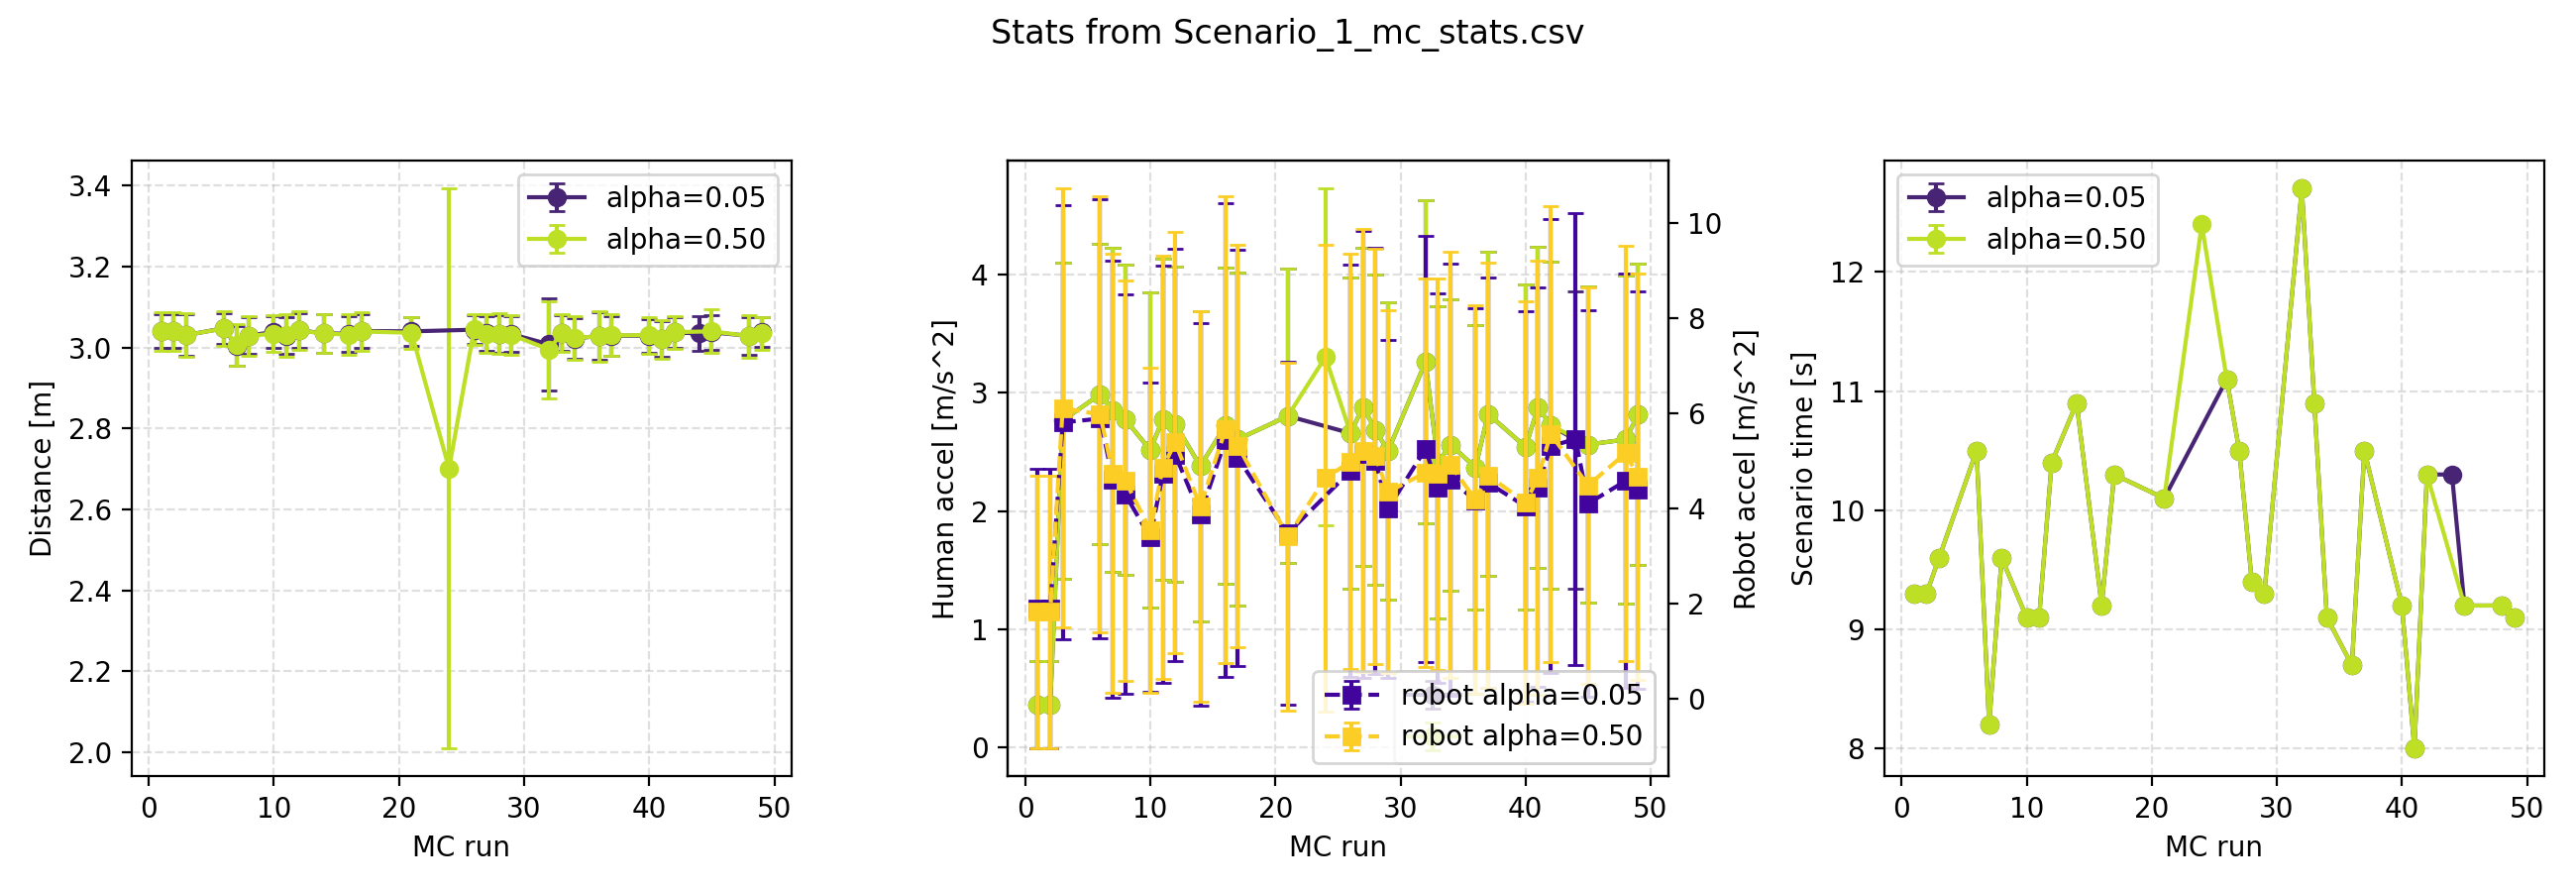

Source data for this figure (header and first rows):
alpha, mc_run, distance_mean, distance_std, a1_acc_mean, a1_acc_std, a2_acc_mean, a2_acc_std, scenario_time, scenario_time_std
5.000000000000000278e-02, 1.000000000000000000e+00, 3.040941387714320321e+00, 4.226125845447815943e-02, 3.617754065038409905e-01, 3.693564732245181448e-01, 1.895750069096112433e+00, 2.936351304179481314e+00, 9.299999999999982947e+00, 0.000000000000000000e+00
5.000000000000000278e-02, 2.000000000000000000e+00, 3.040941387714320321e+00, 4.226125845447815943e-02, 3.617754065038409905e-01, 3.693564732245181448e-01, 1.895750069096112433e+00, 2.936351304179481314e+00, 9.299999999999982947e+00, 0.000000000000000000e+00
5.000000000000000278e-02, 3.000000000000000000e+00, 3.030949117412718774e+00, 5.142819180046766248e-02, 2.766594243244650198e+00, 1.335264663538080931e+00, 5.809013179130377402e+00, 4.554903912712314096e+00, 9.599999999999981881e+00, 0.000000000000000000e+00
5.000000000000000278e-02, 4.000000000000000000e+00, -1.000000000000000000e+00, -1.000000000000000000e+00, -1.000000000000000000e+00, -1.000000000000000000e+00, -1.000000000000000000e+00, -1.000000000000000000e+00, 1.279999999999997051e+01, -1.000000000000000000e+00
5.000000000000000278e-02, 5.000000000000000000e+00, -1.000000000000000000e+00, -1.000000000000000000e+00, -1.000000000000000000e+00, -1.000000000000000000e+00, -1.000000000000000000e+00, -1.000000000000000000e+00, 1.389999999999996660e+01, -1.000000000000000000e+00
5.000000000000000278e-02, 6.000000000000000000e+00, 3.047932940805051949e+00, 3.776287923023496917e-02, 2.989395421675361764e+00, 1.270233622732530820e+00, 5.889082109625650929e+00, 4.612395647253356934e+00, 1.049999999999997868e+01, 0.000000000000000000e+00
5.000000000000000278e-02, 7.000000000000000000e+00, 3.003971648701371233e+00, 4.985470806272160327e-02, 2.856565070776117654e+00, 1.369626726994483290e+00, 4.607369994054185014e+00, 4.592216775880552326e+00, 8.199999999999986855e+00, 0.000000000000000000e+00
5.000000000000000278e-02, 8.000000000000000000e+00, 3.029595382012693516e+00, 4.490170658007910237e-02, 2.775431118727325952e+00, 1.311391753512669789e+00, 4.295199034294916451e+00, 4.195691937449958608e+00, 9.599999999999981881e+00, 0.000000000000000000e+00
5.000000000000000278e-02, 9.000000000000000000e+00, -1.000000000000000000e+00, -1.000000000000000000e+00, -1.000000000000000000e+00, -1.000000000000000000e+00, -1.000000000000000000e+00, -1.000000000000000000e+00, 1.479999999999996341e+01, -1.000000000000000000e+00
5.000000000000000278e-02, 1.000000000000000000e+01, 3.038962077481814017e+00, 3.963838419014518999e-02, 2.517508694261948232e+00, 1.330596418168159101e+00, 3.393193203374209599e+00, 3.243347964951452500e+00, 9.099999999999983658e+00, 0.000000000000000000e+00
5.000000000000000278e-02, 1.100000000000000000e+01, 3.029944866778131463e+00, 4.571693173722640030e-02, 2.777367669571614517e+00, 1.360312445527047442e+00, 4.726281192334348624e+00, 4.381392038291609836e+00, 9.099999999999983658e+00, 0.000000000000000000e+00
5.000000000000000278e-02, 1.200000000000000000e+01, 3.042678830300957760e+00, 4.284654879246473091e-02, 2.735639145019674423e+00, 1.336543138036257794e+00, 5.126215786189943557e+00, 4.326017423547457774e+00, 1.039999999999997904e+01, 0.000000000000000000e+00
5.000000000000000278e-02, 1.300000000000000000e+01, -1.000000000000000000e+00, -1.000000000000000000e+00, -1.000000000000000000e+00, -1.000000000000000000e+00, -1.000000000000000000e+00, -1.000000000000000000e+00, 1.569999999999996021e+01, -1.000000000000000000e+00
5.000000000000000278e-02, 1.400000000000000000e+01, 3.035475622787557892e+00, 4.775951335102589929e-02, 2.381302155159025435e+00, 1.312161941422241851e+00, 3.876462428576082697e+00, 4.019668884055781710e+00, 1.089999999999997726e+01, 0.000000000000000000e+00
5.000000000000000278e-02, 1.500000000000000000e+01, -1.000000000000000000e+00, -1.000000000000000000e+00, -1.000000000000000000e+00, -1.000000000000000000e+00, -1.000000000000000000e+00, -1.000000000000000000e+00, 1.489999999999996305e+01, -1.000000000000000000e+00
5.000000000000000278e-02, 1.600000000000000000e+01, 3.034141805052180008e+00, 4.414768402423740329e-02, 2.723134270251657885e+00, 1.333649611575227434e+00, 5.431538736527942390e+00, 4.972953274062821727e+00, 9.199999999999983302e+00, 0.000000000000000000e+00
5.000000000000000278e-02, 1.700000000000000000e+01, 3.041128454714007390e+00, 4.269864729935195918e-02, 2.607826634101347629e+00, 1.409604104361662058e+00, 5.063251051217887877e+00, 4.369354445433994094e+00, 1.029999999999997939e+01, 0.000000000000000000e+00
5.000000000000000278e-02, 1.800000000000000000e+01, -1.000000000000000000e+00, -1.000000000000000000e+00, -1.000000000000000000e+00, -1.000000000000000000e+00, -1.000000000000000000e+00, -1.000000000000000000e+00, 6.399999999999993250e+00, -1.000000000000000000e+00
5.000000000000000278e-02, 1.900000000000000000e+01, -1.000000000000000000e+00, -1.000000000000000000e+00, -1.000000000000000000e+00, -1.000000000000000000e+00, -1.000000000000000000e+00, -1.000000000000000000e+00, 4.400000000000000355e+00, -1.000000000000000000e+00
5.000000000000000278e-02, 2.000000000000000000e+01, -1.000000000000000000e+00, -1.000000000000000000e+00, -1.000000000000000000e+00, -1.000000000000000000e+00, -1.000000000000000000e+00, -1.000000000000000000e+00, 1.139999999999997549e+01, -1.000000000000000000e+00
5.000000000000000278e-02, 2.100000000000000000e+01, 3.040226574231411849e+00, 3.613697732100988602e-02, 2.804946171465553917e+00, 1.244475967266863492e+00, 3.482583315438490867e+00, 3.596367137435640071e+00, 1.009999999999998010e+01, 0.000000000000000000e+00
5.000000000000000278e-02, 2.200000000000000000e+01, -1.000000000000000000e+00, -1.000000000000000000e+00, -1.000000000000000000e+00, -1.000000000000000000e+00, -1.000000000000000000e+00, -1.000000000000000000e+00, 1.349999999999996803e+01, -1.000000000000000000e+00
5.000000000000000278e-02, 2.300000000000000000e+01, -1.000000000000000000e+00, -1.000000000000000000e+00, -1.000000000000000000e+00, -1.000000000000000000e+00, -1.000000000000000000e+00, -1.000000000000000000e+00, 1.309999999999996945e+01, -1.000000000000000000e+00
5.000000000000000278e-02, 2.400000000000000000e+01, -1.000000000000000000e+00, -1.000000000000000000e+00, -1.000000000000000000e+00, -1.000000000000000000e+00, -1.000000000000000000e+00, -1.000000000000000000e+00, 1.509999999999996234e+01, -1.000000000000000000e+00
5.000000000000000278e-02, 2.500000000000000000e+01, -1.000000000000000000e+00, -1.000000000000000000e+00, -1.000000000000000000e+00, -1.000000000000000000e+00, -1.000000000000000000e+00, -1.000000000000000000e+00, 1.429999999999996518e+01, -1.000000000000000000e+00
5.000000000000000278e-02, 2.600000000000000000e+01, 3.044343742852401391e+00, 3.554888550413752568e-02, 2.659620884745850233e+00, 1.313964646450152873e+00, 4.786911395638581368e+00, 4.334323614094099497e+00, 1.109999999999997655e+01, 0.000000000000000000e+00
5.000000000000000278e-02, 2.700000000000000000e+01, 3.035477863261342613e+00, 4.347219742647128599e-02, 2.880695982098675501e+00, 1.344282632943978761e+00, 5.145557012845440426e+00, 4.693963408719278974e+00, 1.049999999999997868e+01, 0.000000000000000000e+00
5.000000000000000278e-02, 2.800000000000000000e+01, 3.034533548429294125e+00, 4.676955871375260837e-02, 2.688984068087142631e+00, 1.311852698078717072e+00, 5.001826033248586434e+00, 4.474818662780983836e+00, 9.399999999999982592e+00, 0.000000000000000000e+00
5.000000000000000278e-02, 2.900000000000000000e+01, 3.033378310642420583e+00, 4.347798868801930339e-02, 2.507607877346320624e+00, 1.255102610752634629e+00, 3.994111432910639969e+00, 3.550277626117798846e+00, 9.299999999999982947e+00, 0.000000000000000000e+00
5.000000000000000278e-02, 3.000000000000000000e+01, -1.000000000000000000e+00, -1.000000000000000000e+00, -1.000000000000000000e+00, -1.000000000000000000e+00, -1.000000000000000000e+00, -1.000000000000000000e+00, 5.499999999999996447e+00, -1.000000000000000000e+00
5.000000000000000278e-02, 3.100000000000000000e+01, -1.000000000000000000e+00, -1.000000000000000000e+00, -1.000000000000000000e+00, -1.000000000000000000e+00, -1.000000000000000000e+00, -1.000000000000000000e+00, 4.599999999999999645e+00, -1.000000000000000000e+00
5.000000000000000278e-02, 3.200000000000000000e+01, 3.007990111685668211e+00, 1.137786274035521711e-01, 3.262606276606315081e+00, 1.369327231813519230e+00, 5.253260153395483023e+00, 4.472731100706208274e+00, 1.269999999999997087e+01, 0.000000000000000000e+00
5.000000000000000278e-02, 3.300000000000000000e+01, 3.036377887270246045e+00, 4.327759561159987695e-02, 2.411438974063127905e+00, 1.322287497876696305e+00, 4.434008978746393659e+00, 4.089059093827938085e+00, 1.089999999999997726e+01, 0.000000000000000000e+00
5.000000000000000278e-02, 3.400000000000000000e+01, 3.022184059608969964e+00, 5.023247029384254186e-02, 2.562352546401744480e+00, 1.233806645989095951e+00, 4.603717021697361744e+00, 4.531062821408633923e+00, 9.099999999999983658e+00, 0.000000000000000000e+00
5.000000000000000278e-02, 3.500000000000000000e+01, -1.000000000000000000e+00, -1.000000000000000000e+00, -1.000000000000000000e+00, -1.000000000000000000e+00, -1.000000000000000000e+00, -1.000000000000000000e+00, 1.539999999999996128e+01, -1.000000000000000000e+00
5.000000000000000278e-02, 3.600000000000000000e+01, 3.029194713184645948e+00, 5.873080488179947128e-02, 2.370097678370930439e+00, 1.201963016321857314e+00, 4.165530989439369058e+00, 4.049157321372726770e+00, 8.699999999999985079e+00, 0.000000000000000000e+00
5.000000000000000278e-02, 3.700000000000000000e+01, 3.029367107091896827e+00, 4.895504054459219601e-02, 2.822344780834154854e+00, 1.373405821528006943e+00, 4.541342027400426140e+00, 4.311916433181416153e+00, 1.049999999999997868e+01, 0.000000000000000000e+00
5.000000000000000278e-02, 3.800000000000000000e+01, -1.000000000000000000e+00, -1.000000000000000000e+00, -1.000000000000000000e+00, -1.000000000000000000e+00, -1.000000000000000000e+00, -1.000000000000000000e+00, 4.000000000000001776e+00, -1.000000000000000000e+00
5.000000000000000278e-02, 3.900000000000000000e+01, -1.000000000000000000e+00, -1.000000000000000000e+00, -1.000000000000000000e+00, -1.000000000000000000e+00, -1.000000000000000000e+00, -1.000000000000000000e+00, 1.279999999999997051e+01, -1.000000000000000000e+00
5.000000000000000278e-02, 4.000000000000000000e+01, 3.029451175638327332e+00, 4.173409215022337582e-02, 2.543784938554450648e+00, 1.373740681660815977e+00, 4.043470087229414034e+00, 4.098926131342815360e+00, 9.199999999999983302e+00, 0.000000000000000000e+00
5.000000000000000278e-02, 4.100000000000000000e+01, 3.021399137179563432e+00, 4.401171630857490108e-02, 2.879457777442429034e+00, 1.357156350557237268e+00, 4.446735630125038696e+00, 4.190075715067573370e+00, 7.999999999999987566e+00, 0.000000000000000000e+00
5.000000000000000278e-02, 4.200000000000000000e+01, 3.037441700871405192e+00, 3.838654791525446253e-02, 2.726804651610380770e+00, 1.380138566630052299e+00, 5.308528363523153715e+00, 4.769768640170244822e+00, 1.029999999999997939e+01, 0.000000000000000000e+00
5.000000000000000278e-02, 4.300000000000000000e+01, -1.000000000000000000e+00, -1.000000000000000000e+00, -1.000000000000000000e+00, -1.000000000000000000e+00, -1.000000000000000000e+00, -1.000000000000000000e+00, 1.139999999999997549e+01, -1.000000000000000000e+00
5.000000000000000278e-02, 4.400000000000000000e+01, 3.035417439827689634e+00, 4.286049878815900022e-02, 2.601805731813663147e+00, 1.257805831567250676e+00, 5.459633919952419312e+00, 4.737797644707851141e+00, 1.029999999999997939e+01, 0.000000000000000000e+00
5.000000000000000278e-02, 4.500000000000000000e+01, 3.037762397931057290e+00, 4.234539352759681546e-02, 2.563698937598259509e+00, 1.337778544694907756e+00, 4.105317445526560860e+00, 4.059754814405209800e+00, 9.199999999999983302e+00, 0.000000000000000000e+00
5.000000000000000278e-02, 4.600000000000000000e+01, -1.000000000000000000e+00, -1.000000000000000000e+00, -1.000000000000000000e+00, -1.000000000000000000e+00, -1.000000000000000000e+00, -1.000000000000000000e+00, 1.289999999999997016e+01, -1.000000000000000000e+00
5.000000000000000278e-02, 4.700000000000000000e+01, -1.000000000000000000e+00, -1.000000000000000000e+00, -1.000000000000000000e+00, -1.000000000000000000e+00, -1.000000000000000000e+00, -1.000000000000000000e+00, 2.700000000000001066e+00, -1.000000000000000000e+00
5.000000000000000278e-02, 4.800000000000000000e+01, 3.029222905301174329e+00, 4.697921181458102752e-02, 2.606394859691355759e+00, 1.385999955353662161e+00, 4.579560169224544453e+00, 4.347114057988063607e+00, 9.199999999999983302e+00, 0.000000000000000000e+00
5.000000000000000278e-02, 4.900000000000000000e+01, 3.037931979066564647e+00, 3.716111315711557311e-02, 2.816392884830747789e+00, 1.274673788227775439e+00, 4.392822724846716653e+00, 4.170122021179365923e+00, 9.099999999999983658e+00, 0.000000000000000000e+00
5.000000000000000278e-02, 5.000000000000000000e+01, -1.000000000000000000e+00, -1.000000000000000000e+00, -1.000000000000000000e+00, -1.000000000000000000e+00, -1.000000000000000000e+00, -1.000000000000000000e+00, 1.059999999999997833e+01, -1.000000000000000000e+00
5.000000000000000000e-01, 1.000000000000000000e+00, 3.039872170067506651e+00, 4.833443307743014866e-02, 3.617754065038409905e-01, 3.693564732245181448e-01, 1.830242662227447470e+00, 2.863384742191147581e+00, 9.299999999999982947e+00, 0.000000000000000000e+00
5.000000000000000000e-01, 2.000000000000000000e+00, 3.039872170067506651e+00, 4.833443307743014866e-02, 3.617754065038409905e-01, 3.693564732245181448e-01, 1.830242662227447470e+00, 2.863384742191147581e+00, 9.299999999999982947e+00, 0.000000000000000000e+00
5.000000000000000000e-01, 3.000000000000000000e+00, 3.031276617567786325e+00, 5.308506133204188987e-02, 2.766594243244650198e+00, 1.335264663538080931e+00, 6.112298304959227657e+00, 4.608855726495744598e+00, 9.599999999999981881e+00, 0.000000000000000000e+00
5.000000000000000000e-01, 4.000000000000000000e+00, -1.000000000000000000e+00, -1.000000000000000000e+00, -1.000000000000000000e+00, -1.000000000000000000e+00, -1.000000000000000000e+00, -1.000000000000000000e+00, 1.299999999999996980e+01, -1.000000000000000000e+00
5.000000000000000000e-01, 5.000000000000000000e+00, -1.000000000000000000e+00, -1.000000000000000000e+00, -1.000000000000000000e+00, -1.000000000000000000e+00, -1.000000000000000000e+00, -1.000000000000000000e+00, 1.389999999999996660e+01, -1.000000000000000000e+00
5.000000000000000000e-01, 6.000000000000000000e+00, 3.047186909035043634e+00, 4.389671859029846412e-02, 2.989395421675361764e+00, 1.270233622732530820e+00, 5.973098975988995640e+00, 4.580637997602160283e+00, 1.049999999999997868e+01, 0.000000000000000000e+00
5.000000000000000000e-01, 7.000000000000000000e+00, 3.006493248964515086e+00, 5.101365929637641239e-02, 2.856565070776117654e+00, 1.369626726994483290e+00, 4.740114555419847164e+00, 4.605855053892475404e+00, 8.199999999999986855e+00, 0.000000000000000000e+00
5.000000000000000000e-01, 8.000000000000000000e+00, 3.028995582488927418e+00, 4.933523887201453351e-02, 2.775431118727325952e+00, 1.311391753512669789e+00, 4.590899076818662827e+00, 4.207389662816792608e+00, 9.599999999999981881e+00, 0.000000000000000000e+00
5.000000000000000000e-01, 9.000000000000000000e+00, -1.000000000000000000e+00, -1.000000000000000000e+00, -1.000000000000000000e+00, -1.000000000000000000e+00, -1.000000000000000000e+00, -1.000000000000000000e+00, 1.479999999999996341e+01, -1.000000000000000000e+00
5.000000000000000000e-01, 1.000000000000000000e+01, 3.034755164219661960e+00, 4.471330384737127323e-02, 2.517508694261948232e+00, 1.330596418168159101e+00, 3.537918363921964904e+00, 3.414187911517891916e+00, 9.099999999999983658e+00, 0.000000000000000000e+00
... 40 more rows
